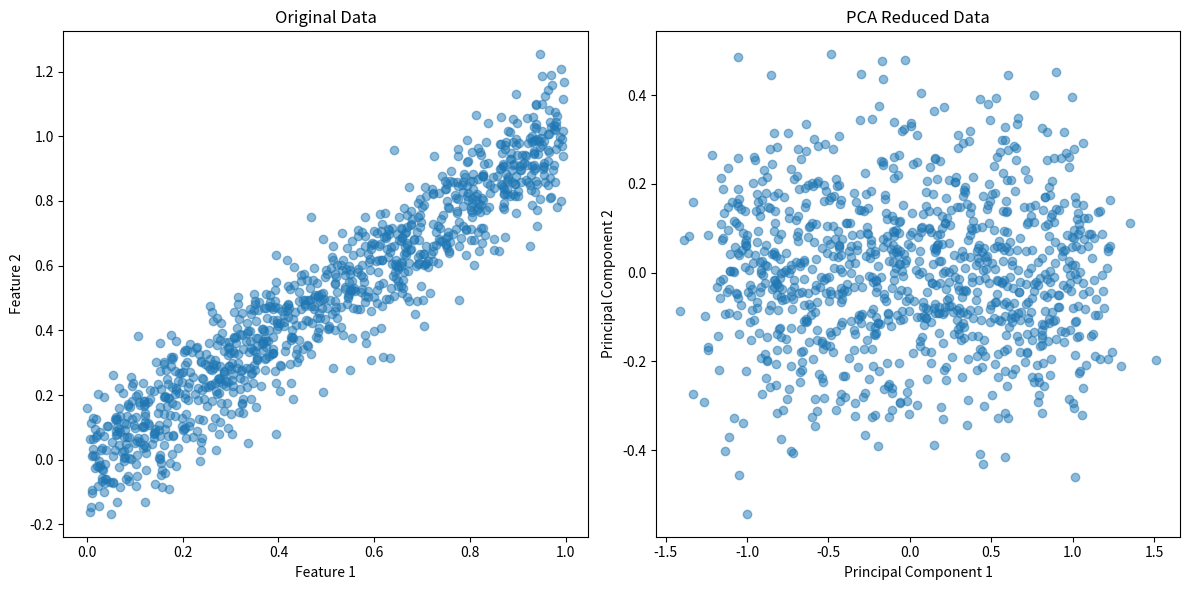

Write Python code to recreate this figure.
import numpy as np
import pandas as pd
import matplotlib.pyplot as plt

# Step 1: Create a synthetic dataset
def generate_data(n_samples=1000, n_features=5):
    np.random.seed(42)  # For reproducibility
    # Generate random data
    X = np.random.rand(n_samples, n_features)
    # Introduce correlation between features
    X[:, 1] = X[:, 0] + np.random.normal(0, 0.1, n_samples)  # Correlated with feature 0
    X[:, 2] = X[:, 0] + np.random.normal(0, 0.1, n_samples)  # Correlated with feature 0
    X[:, 3] = X[:, 1] + np.random.normal(0, 0.1, n_samples)  # Correlated with feature 1
    X[:, 4] = X[:, 2] + np.random.normal(0, 0.1, n_samples)  # Correlated with feature 2
    return X

# Step 2: Implement PCA from Scratch
class PCA:
    def __init__(self, n_components=2):
        self.n_components = n_components
        self.eigenvectors = None
        self.eigenvalues = None
        self.mean = None

    def fit(self, X):
        # Step 1: Standardize the data
        self.mean = np.mean(X, axis=0)
        X_centered = X - self.mean
        
        # Step 2: Compute the covariance matrix
        covariance_matrix = np.cov(X_centered, rowvar=False)
        
        # Step 3: Compute eigenvalues and eigenvectors
        self.eigenvalues, self.eigenvectors = np.linalg.eigh(covariance_matrix)
        
        # Step 4: Sort the eigenvectors by eigenvalues in descending order
        sorted_indices = np.argsort(self.eigenvalues)[::-1]
        self.eigenvalues = self.eigenvalues[sorted_indices]
        self.eigenvectors = self.eigenvectors[:, sorted_indices]
        
        # Step 5: Select the top n_components eigenvectors
        self.eigenvectors = self.eigenvectors[:, :self.n_components]

    def transform(self, X):
        # Center the data
        X_centered = X - self.mean
        # Project the data onto the selected eigenvectors
        return np.dot(X_centered, self.eigenvectors)

# Step 3: Visualize the Results
def visualize_results(original_data, reduced_data):
    plt.figure(figsize=(12, 6))
    
    # Original data
    plt.subplot(1, 2, 1)
    plt.scatter(original_data[:, 0], original_data[:, 1], alpha=0.5)
    plt.title("Original Data")
    plt.xlabel("Feature 1")
    plt.ylabel("Feature 2")
    
    # Reduced data
    plt.subplot(1, 2, 2)
    plt.scatter(reduced_data[:, 0], reduced_data[:, 1], alpha=0.5)
    plt.title("PCA Reduced Data")
    plt.xlabel("Principal Component 1")
    plt.ylabel("Principal Component 2")
    
    plt.tight_layout()
    plt.show()

# Create a synthetic dataset
data = generate_data(n_samples=1000, n_features=5)

# Apply PCA
pca = PCA(n_components=2)
pca.fit(data)
reduced_data = pca.transform(data)

# Visualize the results
visualize_results(data, reduced_data)